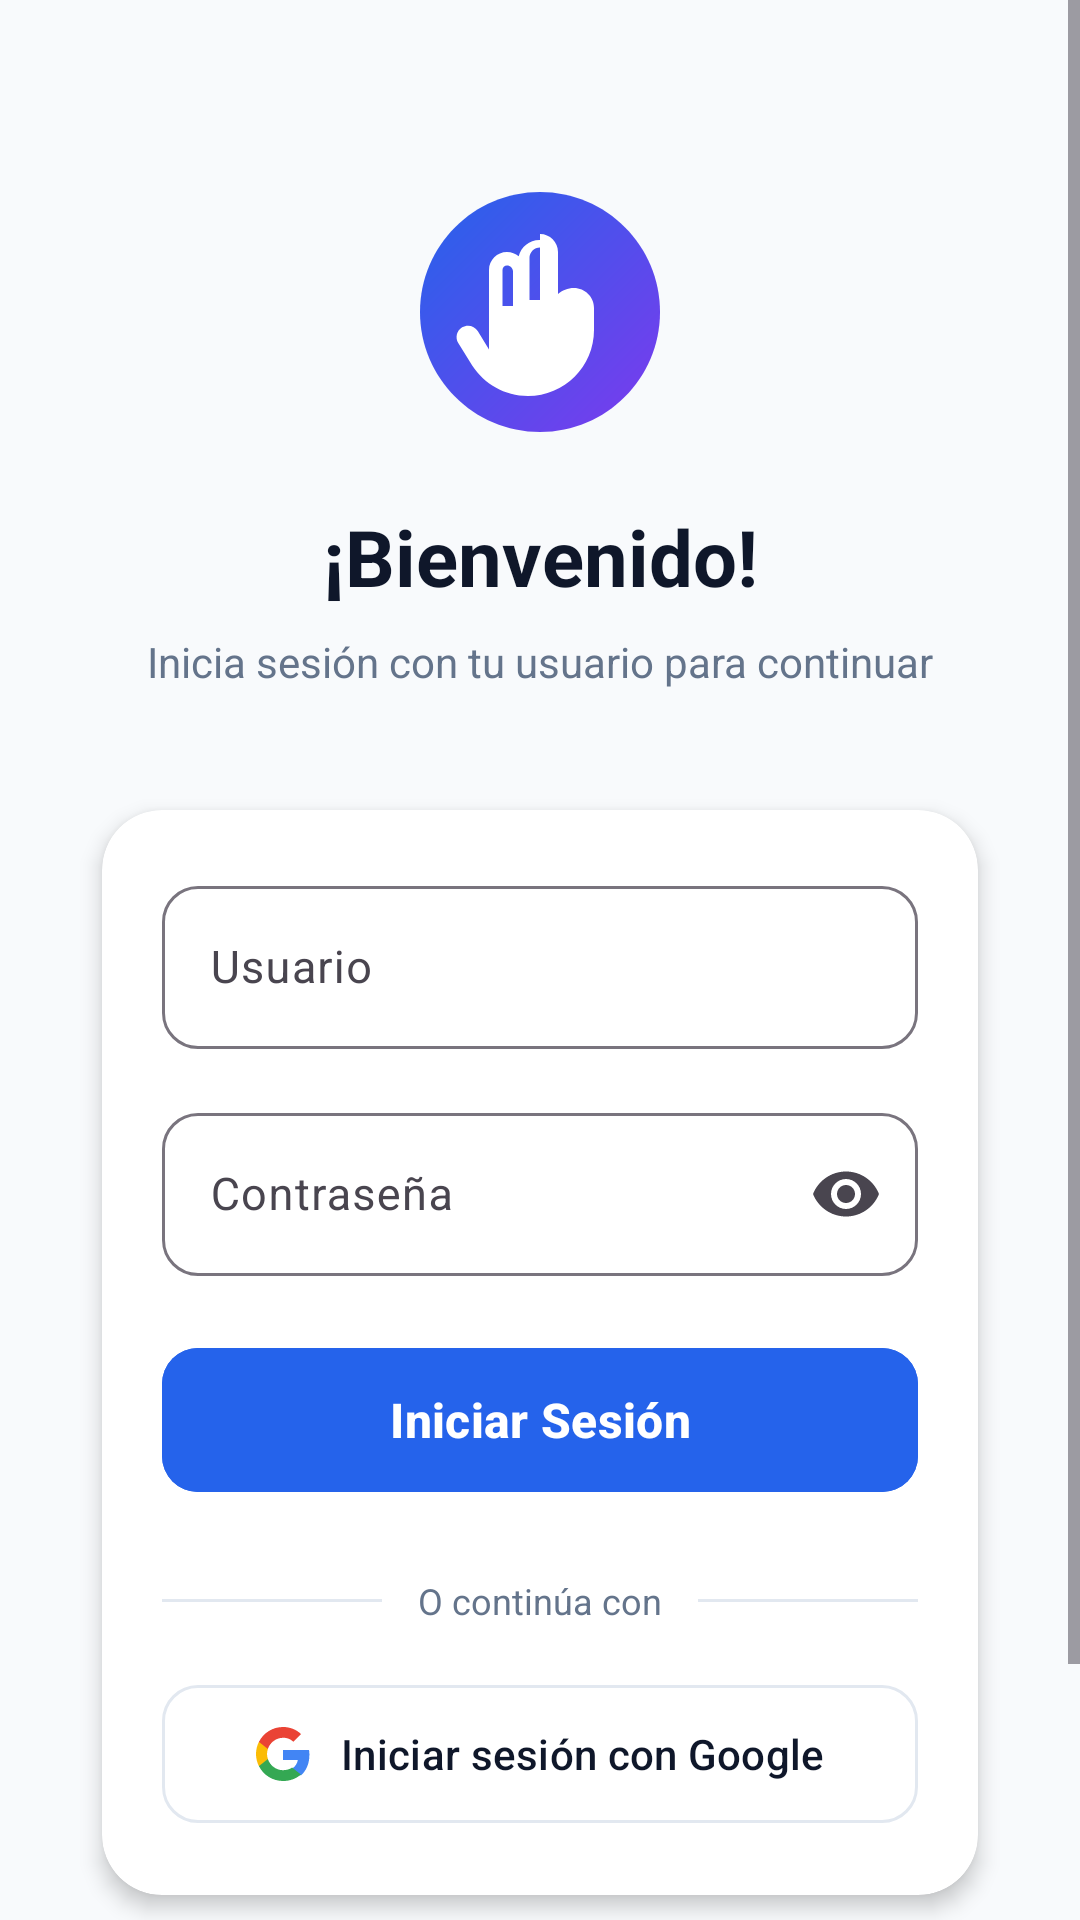

Produce the Android XML layout that renders to this screen, including the resource entries it uses.
<!-- AndroidManifest.xml: application theme Theme.AplicacionSordo -->
<!-- res/layout/activity_login.xml -->
<?xml version="1.0" encoding="utf-8"?>
<ScrollView xmlns:android="http://schemas.android.com/apk/res/android"
    xmlns:app="http://schemas.android.com/apk/res-auto"
    xmlns:tools="http://schemas.android.com/tools"
    android:layout_width="match_parent"
    android:layout_height="match_parent"
    android:fillViewport="true"
    android:background="@color/background"
    tools:context=".LoginActivity">

    <androidx.constraintlayout.widget.ConstraintLayout
        android:layout_width="match_parent"
        android:layout_height="wrap_content"
        android:padding="24dp">

        
        <ImageView
            android:id="@+id/imgLogo"
            android:layout_width="96dp"
            android:layout_height="96dp"
            android:layout_marginTop="32dp"
            android:contentDescription="@string/app_name"
            android:src="@drawable/ic_app_logo"
            app:layout_constraintEnd_toEndOf="parent"
            app:layout_constraintStart_toStartOf="parent"
            app:layout_constraintTop_toTopOf="parent" />

        
        <TextView
            android:id="@+id/tvTitle"
            android:layout_width="wrap_content"
            android:layout_height="wrap_content"
            android:layout_marginTop="16dp"
            android:text="@string/login_title"
            android:textColor="@color/text_primary"
            android:textSize="26sp"
            android:textStyle="bold"
            app:layout_constraintEnd_toEndOf="parent"
            app:layout_constraintStart_toStartOf="parent"
            app:layout_constraintTop_toBottomOf="@id/imgLogo" />

        
        <TextView
            android:id="@+id/tvSubtitle"
            android:layout_width="0dp"
            android:layout_height="wrap_content"
            android:layout_marginTop="8dp"
            android:gravity="center"
            android:text="@string/login_subtitle"
            android:textColor="@color/text_secondary"
            android:textSize="14sp"
            app:layout_constraintEnd_toEndOf="parent"
            app:layout_constraintStart_toStartOf="parent"
            app:layout_constraintTop_toBottomOf="@id/tvTitle" />

        
        <androidx.cardview.widget.CardView
            android:id="@+id/cardLogin"
            android:layout_width="match_parent"
            android:layout_height="wrap_content"
            android:layout_marginTop="28dp"
            app:cardBackgroundColor="@color/card_background"
            app:cardCornerRadius="20dp"
            app:cardElevation="4dp"
            app:cardUseCompatPadding="true"
            app:layout_constraintEnd_toEndOf="parent"
            app:layout_constraintStart_toStartOf="parent"
            app:layout_constraintTop_toBottomOf="@id/tvSubtitle">

            <LinearLayout
                android:layout_width="match_parent"
                android:layout_height="wrap_content"
                android:orientation="vertical"
                android:padding="20dp">

                
                <com.google.android.material.textfield.TextInputLayout
                    android:id="@+id/tilEmail"
                    style="@style/Widget.Material3.TextInputLayout.OutlinedBox"
                    android:layout_width="match_parent"
                    android:layout_height="wrap_content"
                    android:hint="@string/email_label"
                    app:boxCornerRadiusBottomEnd="12dp"
                    app:boxCornerRadiusBottomStart="12dp"
                    app:boxCornerRadiusTopEnd="12dp"
                    app:boxCornerRadiusTopStart="12dp"
                    app:endIconMode="clear_text"
                    app:startIconDrawable="@drawable/ic_person"
                    app:startIconTint="@color/primary">

                    <com.google.android.material.textfield.TextInputEditText
                        android:id="@+id/etEmail"
                        android:layout_width="match_parent"
                        android:layout_height="wrap_content"
                        android:inputType="text"
                        android:maxLines="1"
                        android:textColor="@color/text_primary"
                        android:textSize="15sp" />
                </com.google.android.material.textfield.TextInputLayout>

                
                <com.google.android.material.textfield.TextInputLayout
                    android:id="@+id/tilPassword"
                    style="@style/Widget.Material3.TextInputLayout.OutlinedBox"
                    android:layout_width="match_parent"
                    android:layout_height="wrap_content"
                    android:layout_marginTop="16dp"
                    android:hint="@string/password_label"
                    app:boxCornerRadiusBottomEnd="12dp"
                    app:boxCornerRadiusBottomStart="12dp"
                    app:boxCornerRadiusTopEnd="12dp"
                    app:boxCornerRadiusTopStart="12dp"
                    app:endIconMode="password_toggle"
                    app:startIconDrawable="@drawable/ic_lock"
                    app:startIconTint="@color/primary">

                    <com.google.android.material.textfield.TextInputEditText
                        android:id="@+id/etPassword"
                        android:layout_width="match_parent"
                        android:layout_height="wrap_content"
                        android:inputType="textPassword"
                        android:maxLines="1"
                        android:textColor="@color/text_primary"
                        android:textSize="15sp" />
                </com.google.android.material.textfield.TextInputLayout>



                
                <com.google.android.material.button.MaterialButton
                    android:id="@+id/btnLogin"
                    android:layout_width="match_parent"
                    android:layout_height="56dp"
                    android:layout_marginTop="20dp"
                    android:backgroundTint="@color/primary"
                    android:text="@string/btn_login"
                    android:textAllCaps="false"
                    android:textColor="@color/white"
                    android:textSize="16sp"
                    android:textStyle="bold"
                    app:cornerRadius="12dp"
                    app:elevation="2dp" />

                
                <LinearLayout
                    android:layout_width="match_parent"
                    android:layout_height="wrap_content"
                    android:layout_marginTop="24dp"
                    android:layout_marginBottom="16dp"
                    android:gravity="center"
                    android:orientation="horizontal">

                    <View
                        android:layout_width="0dp"
                        android:layout_height="1dp"
                        android:layout_weight="1"
                        android:background="@color/border_color" />

                    <TextView
                        android:layout_width="wrap_content"
                        android:layout_height="wrap_content"
                        android:layout_marginStart="12dp"
                        android:layout_marginEnd="12dp"
                        android:text="@string/or_continue_with"
                        android:textColor="@color/text_secondary"
                        android:textSize="12sp" />

                    <View
                        android:layout_width="0dp"
                        android:layout_height="1dp"
                        android:layout_weight="1"
                        android:background="@color/border_color" />
                </LinearLayout>

                
                <com.google.android.material.button.MaterialButton
                    android:id="@+id/btnGoogle"
                    style="@style/Widget.Material3.Button.OutlinedButton"
                    android:layout_width="match_parent"
                    android:layout_height="54dp"
                    android:text="@string/btn_google_login"
                    android:textAllCaps="false"
                    android:textColor="@color/text_primary"
                    android:textSize="14sp"
                    app:cornerRadius="12dp"
                    app:icon="@drawable/ic_google"
                    app:iconGravity="textStart"
                    app:iconPadding="10dp"
                    app:iconTint="@null"
                    app:strokeColor="@color/border_color"
                    app:strokeWidth="1dp" />

            </LinearLayout>

        </androidx.cardview.widget.CardView>

        
        <LinearLayout
            android:id="@+id/llRegisterContainer"
            android:layout_width="wrap_content"
            android:layout_height="wrap_content"
            android:layout_marginTop="20dp"
            android:layout_marginBottom="24dp"
            android:gravity="center"
            android:orientation="horizontal"
            app:layout_constraintBottom_toBottomOf="parent"
            app:layout_constraintEnd_toEndOf="parent"
            app:layout_constraintStart_toStartOf="parent"
            app:layout_constraintTop_toBottomOf="@id/cardLogin">

            <TextView
                android:layout_width="wrap_content"
                android:layout_height="wrap_content"
                android:text="@string/no_account"
                android:textColor="@color/text_secondary"
                android:textSize="14sp" />

            <TextView
                android:id="@+id/tvRegister"
                android:layout_width="wrap_content"
                android:layout_height="wrap_content"
                android:layout_marginStart="6dp"
                android:padding="4dp"
                android:text="@string/register_now"
                android:textColor="@color/primary"
                android:textSize="14sp"
                android:textStyle="bold" />
        </LinearLayout>

    </androidx.constraintlayout.widget.ConstraintLayout>

</ScrollView>
<!-- resources referenced by this layout -->
<resources>
  <color name="background">#F8FAFC</color>
  <color name="border_color">#E2E8F0</color>
  <color name="card_background">#FFFFFF</color>
  <color name="primary">#2563EB</color>
  <color name="text_primary">#0F172A</color>
  <color name="text_secondary">#64748B</color>
  <color name="white">#FFFFFFFF</color>
  <!-- drawable ic_app_logo (drawable) -->
  <vector xmlns:android="http://schemas.android.com/apk/res/android"
      xmlns:aapt="http://schemas.android.com/aapt"
      android:width="96dp"
      android:height="96dp"
      android:viewportWidth="96"
      android:viewportHeight="96">
      
      <path
          android:pathData="M48,8 C70.09,8 88,25.91 88,48 C88,70.09 70.09,88 48,88 C25.91,88 8,70.09 8,48 C8,25.91 25.91,8 48,8 Z">
          <aapt:attr name="android:fillColor">
              <gradient
                  android:startX="8"
                  android:startY="8"
                  android:endX="88"
                  android:endY="88"
                  android:type="linear">
                  <item android:color="#2563EB" android:offset="0.0" />
                  <item android:color="#7C3AED" android:offset="1.0" />
              </gradient>
          </aapt:attr>
      </path>
      
      
      <path
          android:fillColor="#FFFFFF"
          android:pathData="M48,22 C51.31,22 54,24.69 54,28 L54,42 C55.38,40.79 57.25,40 59.3,40 C63.0,40 66,43.0 66,46.7 L66,54 C66,66.15 56.15,76 44,76 C36.2,76 29.35,71.95 25.4,65.85 L20.75,58.35 C19.65,56.55 20.25,54.2 22.05,53.1 C23.85,52 26.2,52.6 27.3,54.4 L31,60.5 L31,34 C31,30.69 33.69,28 37,28 C38.5,28 39.85,28.55 40.9,29.45 C41.65,26.35 44.45,24 47.8,24 C47.87,24 47.93,24 48,24.02 L48,22 Z M48,26.5 C46.07,26.5 44.5,28.07 44.5,30 L44.5,44 L48,44 L48,26.5 Z M37,32.5 C36.17,32.5 35.5,33.17 35.5,34 L35.5,46 L39,46 L39,34.5 C39,33.4 38.1,32.5 37,32.5 Z" />
  </vector>
  <!-- drawable ic_google (drawable) -->
  <vector xmlns:android="http://schemas.android.com/apk/res/android"
      android:width="24dp"
      android:height="24dp"
      android:viewportWidth="24"
      android:viewportHeight="24">
      <path
          android:fillColor="#4285F4"
          android:pathData="M23.745,12.27c0,-0.7 -0.06,-1.4 -0.19,-2.07H12v4.51h6.6c-0.29,1.52 -1.14,2.82 -2.4,3.68v3.05h3.88c2.27,-2.09 3.66,-5.17 3.66,-9.17z"/>
      <path
          android:fillColor="#34A853"
          android:pathData="M12,24c3.24,0 5.95,-1.08 7.93,-2.91l-3.88,-3.05c-1.08,0.72 -2.45,1.16 -4.05,1.16 -3.12,0 -5.77,-2.11 -6.72,-4.96H1.29v3.15C3.26,21.3 7.31,24 12,24z"/>
      <path
          android:fillColor="#FBBC05"
          android:pathData="M5.28,14.24c-0.25,-0.72 -0.38,-1.49 -0.38,-2.24s0.14,-1.52 0.38,-2.24V6.61H1.29C0.47,8.24 0,10.06 0,12s0.47,3.76 1.29,5.39l3.99,-3.15z"/>
      <path
          android:fillColor="#EA4335"
          android:pathData="M12,4.75c1.77,0 3.35,0.61 4.6,1.8l3.42,-3.42C17.95,1.19 15.24,0 12,0 7.31,0 3.26,2.7 1.29,6.61l3.99,3.15c0.95,-2.85 3.6,-4.96 6.72,-4.96z"/>
  </vector>
  <string name="app_name">Aplicación Sordo</string>
  <string name="btn_google_login">Iniciar sesión con Google</string>
  <string name="btn_login">Iniciar Sesión</string>
  <string name="email_label">Usuario</string>
  <string name="login_subtitle">Inicia sesión con tu usuario para continuar</string>
  <string name="login_title">¡Bienvenido!</string>
  <string name="no_account">¿No tienes una cuenta?</string>
  <string name="or_continue_with">O continúa con</string>
  <string name="password_label">Contraseña</string>
  <string name="register_now">Regístrate</string>
  <style name="Theme.AplicacionSordo" parent="Base.Theme.AplicacionSordo" />
  <style name="Base.Theme.AplicacionSordo" parent="Theme.Material3.DayNight.NoActionBar">
          
          
      </style>
</resources>
